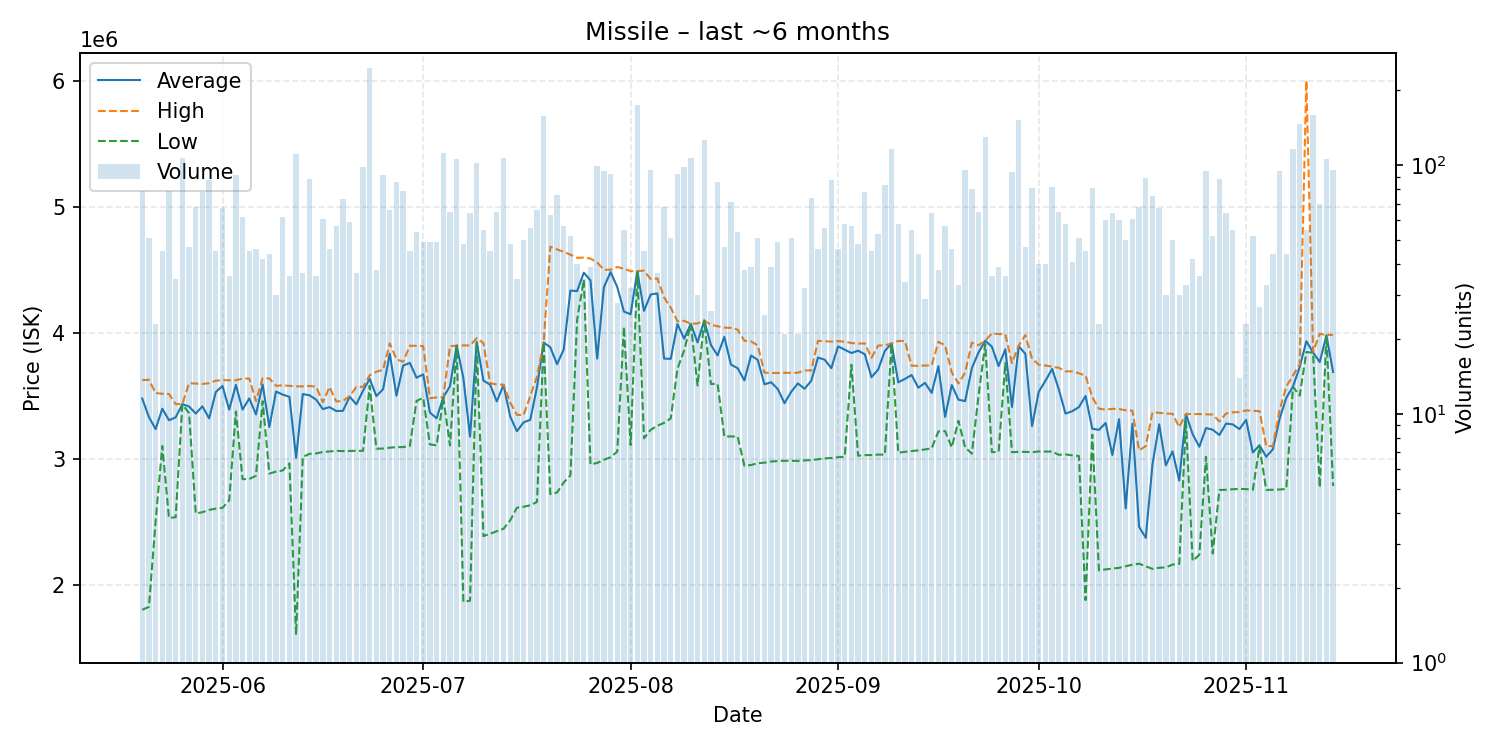

Values plotted in this chart, from the file beside it:
date, average, highest, lowest, order_count, volume
2025-05-20, 3477544, 3623000, 1800000, 36, 79
2025-05-21, 3330039, 3626000, 1823000, 41, 51
2025-05-22, 3234522, 3521000, 2502000, 20, 23
2025-05-23, 3396244, 3515000, 3100000, 26, 45
2025-05-24, 3305038, 3513000, 2529000, 49, 79
2025-05-25, 3327714, 3433000, 2535000, 33, 35
2025-05-26, 3432000, 3433000, 3431000, 53, 107
2025-05-27, 3413362, 3598500, 3361000, 33, 47
2025-05-28, 3358000, 3596000, 2565000, 31, 68
2025-05-29, 3415192, 3593000, 2575000, 54, 78
2025-05-30, 3319023, 3599000, 2593000, 46, 87
2025-05-31, 3529422, 3619000, 2603000, 36, 45
2025-06-01, 3576746, 3623000, 2610000, 42, 67
2025-06-02, 3388667, 3622000, 2669000, 26, 36
2025-06-03, 3585033, 3622000, 3374000, 58, 91
2025-06-04, 3389032, 3636000, 2837000, 43, 62
2025-06-05, 3478022, 3636000, 2838000, 33, 45
2025-06-06, 3350935, 3457000, 2864000, 34, 46
2025-06-07, 3588857, 3639000, 3456000, 31, 42
2025-06-08, 3251136, 3636500, 2881000, 32, 44
2025-06-09, 3532633, 3578000, 2897000, 21, 30
2025-06-10, 3508484, 3582000, 2906000, 32, 62
2025-06-11, 3490889, 3578000, 2962000, 21, 36
2025-06-12, 3007000, 3573500, 1601000, 39, 111
2025-06-13, 3512595, 3574000, 3013500, 31, 37
2025-06-14, 3503148, 3577000, 3038000, 59, 88
2025-06-15, 3468250, 3571000, 3041000, 26, 36
2025-06-16, 3393328, 3447000, 3053000, 30, 61
2025-06-17, 3409043, 3569000, 3057000, 23, 46
2025-06-18, 3377930, 3454000, 3062000, 38, 57
2025-06-19, 3379411, 3458000, 3060000, 36, 73
2025-06-20, 3492017, 3497000, 3061000, 31, 59
2025-06-21, 3431162, 3568000, 3062000, 26, 37
2025-06-22, 3538469, 3570000, 3062000, 28, 98
2025-06-23, 3634000, 3662000, 3578000, 69, 245
2025-06-24, 3496579, 3690000, 3079000, 27, 38
2025-06-25, 3550880, 3705000, 3080000, 41, 91
2025-06-26, 3833333, 3915000, 3087000, 30, 66
2025-06-27, 3499500, 3788500, 3091000, 44, 86
2025-06-28, 3738557, 3769000, 3092000, 34, 79
2025-06-29, 3760222, 3896000, 3100000, 27, 45
2025-06-30, 3642185, 3896000, 3458000, 31, 54
2025-07-01, 3669367, 3893000, 3483000, 27, 49
2025-07-02, 3365857, 3480000, 3113000, 40, 49
2025-07-03, 3320082, 3486000, 3105000, 31, 49
2025-07-04, 3486000, 3486000, 3484000, 44, 112
2025-07-05, 3575000, 3893000, 3105000, 38, 65
2025-07-06, 3897000, 3897000, 3896000, 37, 106
2025-07-07, 3640458, 3899000, 1863500, 28, 48
2025-07-08, 3174641, 3898000, 1872000, 32, 64
2025-07-09, 3926000, 3956000, 3923000, 33, 102
2025-07-10, 3619236, 3917000, 2385000, 39, 55
2025-07-11, 3587000, 3598000, 2404000, 24, 45
2025-07-12, 3453508, 3589000, 2424000, 41, 65
2025-07-13, 3586000, 3587000, 2443000, 37, 107
2025-07-14, 3334979, 3446000, 2510000, 36, 48
2025-07-15, 3217400, 3348000, 2610000, 34, 35
2025-07-16, 3287540, 3345000, 2618000, 28, 50
2025-07-17, 3308411, 3497000, 2630000, 27, 56
2025-07-18, 3565152, 3650000, 2656000, 49, 66
... 119 more rows
